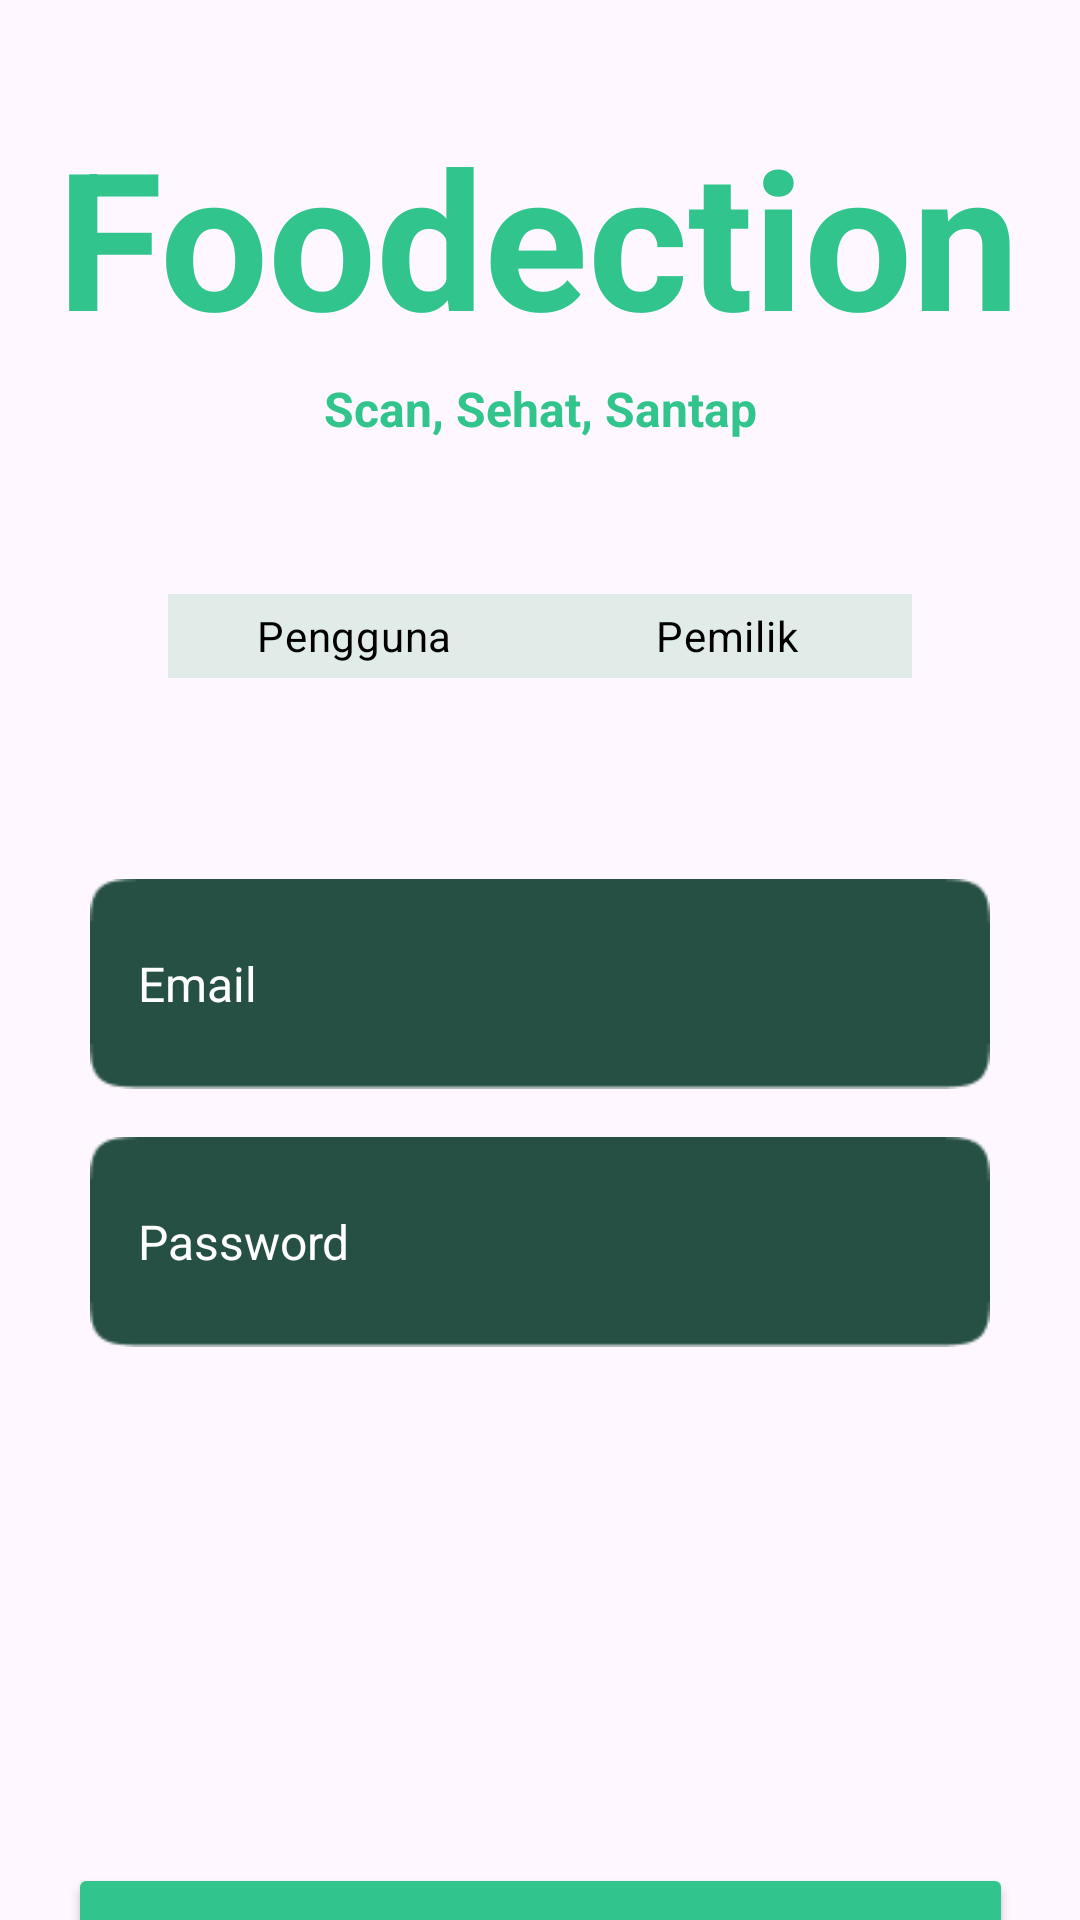

Layout XML and referenced resources for this Android screen:
<!-- AndroidManifest.xml: application theme Theme.Foodection -->
<!-- res/layout/activity_login.xml -->
<?xml version="1.0" encoding="utf-8"?>
<androidx.constraintlayout.widget.ConstraintLayout xmlns:android="http://schemas.android.com/apk/res/android"
    xmlns:app="http://schemas.android.com/apk/res-auto"
    xmlns:tools="http://schemas.android.com/tools"
    android:layout_width="match_parent"
    android:layout_height="match_parent"
    tools:context=".LoginActivity">

    <RadioGroup
        android:id="@+id/toggle"
        android:layout_width="250dp"
        android:layout_height="30dp"
        android:layout_marginTop="50dp"
        android:background="@drawable/pink_out_line"
        android:checkedButton="@+id/offer"
        android:orientation="horizontal"
        app:layout_constraintEnd_toEndOf="parent"
        app:layout_constraintStart_toStartOf="parent"
        app:layout_constraintTop_toBottomOf="@+id/textView2">

        <RadioButton
            android:id="@+id/pengguna"
            android:layout_width="0dp"
            android:layout_height="match_parent"
            android:layout_marginStart="1dp"
            android:layout_marginTop="1dp"
            android:layout_marginBottom="1dp"
            android:layout_weight="1"
            android:background="@drawable/toogle_widget_background"
            android:button="@null"
            android:gravity="center"
            android:text="@string/pengguna"
            android:textColor="@color/black" />

        <RadioButton
            android:id="@+id/pemilik"
            android:layout_width="0dp"
            android:layout_height="match_parent"
            android:layout_marginTop="1dp"
            android:layout_marginEnd="1dp"
            android:layout_marginBottom="1dp"
            android:layout_weight="1"
            android:background="@drawable/toogle_widget_background"
            android:button="@null"
            android:gravity="center"
            android:text="@string/pemilik"
            android:textColor="@color/black" />
    </RadioGroup>

    <TextView
        android:id="@+id/textView"
        android:layout_width="wrap_content"
        android:layout_height="wrap_content"
        android:layout_marginTop="36dp"
        android:text="@string/welcome_app_name"
        android:textColor="@color/green"
        android:textSize="64sp"
        android:textStyle="bold"
        app:layout_constraintEnd_toEndOf="parent"
        app:layout_constraintHorizontal_bias="0.494"
        app:layout_constraintStart_toStartOf="parent"
        app:layout_constraintTop_toTopOf="parent" />

    <TextView
        android:id="@+id/textView2"
        android:layout_width="wrap_content"
        android:layout_height="wrap_content"
        android:layout_marginTop="4dp"
        android:text="@string/welcome_slogan"
        android:textColor="@color/green"
        android:textSize="16sp"
        android:textStyle="bold"
        app:layout_constraintEnd_toEndOf="parent"
        app:layout_constraintStart_toStartOf="parent"
        app:layout_constraintTop_toBottomOf="@+id/textView" />

    <EditText
        android:id="@+id/login_email"
        android:layout_width="300dp"
        android:layout_height="70dp"
        android:layout_marginTop="146dp"
        android:paddingStart="16dp"
        android:textSize="16sp"
        android:textColor="@color/white"
        android:textColorHint="@color/white"
        android:hint="@string/login_email"
        android:background="@drawable/edt_login"
        app:layout_constraintEnd_toEndOf="parent"
        app:layout_constraintStart_toStartOf="parent"
        app:layout_constraintTop_toBottomOf="@+id/textView2" />

    <EditText
        android:id="@+id/login_password"
        android:layout_width="300dp"
        android:layout_height="70dp"
        android:layout_marginTop="16dp"
        android:background="@drawable/edt_login"
        android:hint="@string/login_password"
        android:paddingStart="16dp"
        android:inputType="textPassword"
        android:textColor="@color/white"
        android:textColorHint="@color/white"
        android:textSize="16sp"
        app:layout_constraintEnd_toEndOf="parent"
        app:layout_constraintStart_toStartOf="parent"
        app:layout_constraintTop_toBottomOf="@+id/login_email" />

    <Button
        android:id="@+id/btn_login"
        android:layout_width="315dp"
        android:layout_height="65dp"
        android:layout_marginTop="172dp"
        android:backgroundTint="@color/green"
        android:text="@string/btn_welcome_login"
        android:textSize="20sp"
        app:layout_constraintEnd_toEndOf="parent"
        app:layout_constraintStart_toStartOf="parent"
        app:layout_constraintTop_toBottomOf="@+id/login_password" />

</androidx.constraintlayout.widget.ConstraintLayout>
<!-- resources referenced by this layout -->
<resources>
  <color name="black">#FF000000</color>
  <color name="green">#31C48D</color>
  <color name="white">#FFFFFFFF</color>
  <!-- drawable edt_login: png bitmap (drawable, 914 bytes) -->
  <!-- drawable toogle_widget_background (drawable) -->
  <?xml version="1.0" encoding="UTF-8" standalone="no"?>
  <selector xmlns:android="http://schemas.android.com/apk/res/android">
      <item android:drawable="@color/green" android:state_checked="true" />
      <item android:drawable="@color/dark_green" android:state_pressed="true" />
      <item android:drawable="@color/white_green" />
  </selector>
  <string name="btn_welcome_login">Login</string>
  <string name="login_email">Email</string>
  <string name="login_password">Password</string>
  <string name="pemilik">Pemilik</string>
  <string name="pengguna">Pengguna</string>
  <string name="welcome_app_name">Foodection</string>
  <string name="welcome_slogan">Scan, Sehat, Santap</string>
  <style name="Theme.Foodection" parent="Base.Theme.Foodection" />
  <color name="dark_green">#1B3C1D</color>
  <color name="white_green">#E1EBE7</color>
  <style name="Base.Theme.Foodection" parent="Theme.Material3.DayNight.NoActionBar">
          
          
      </style>
</resources>
